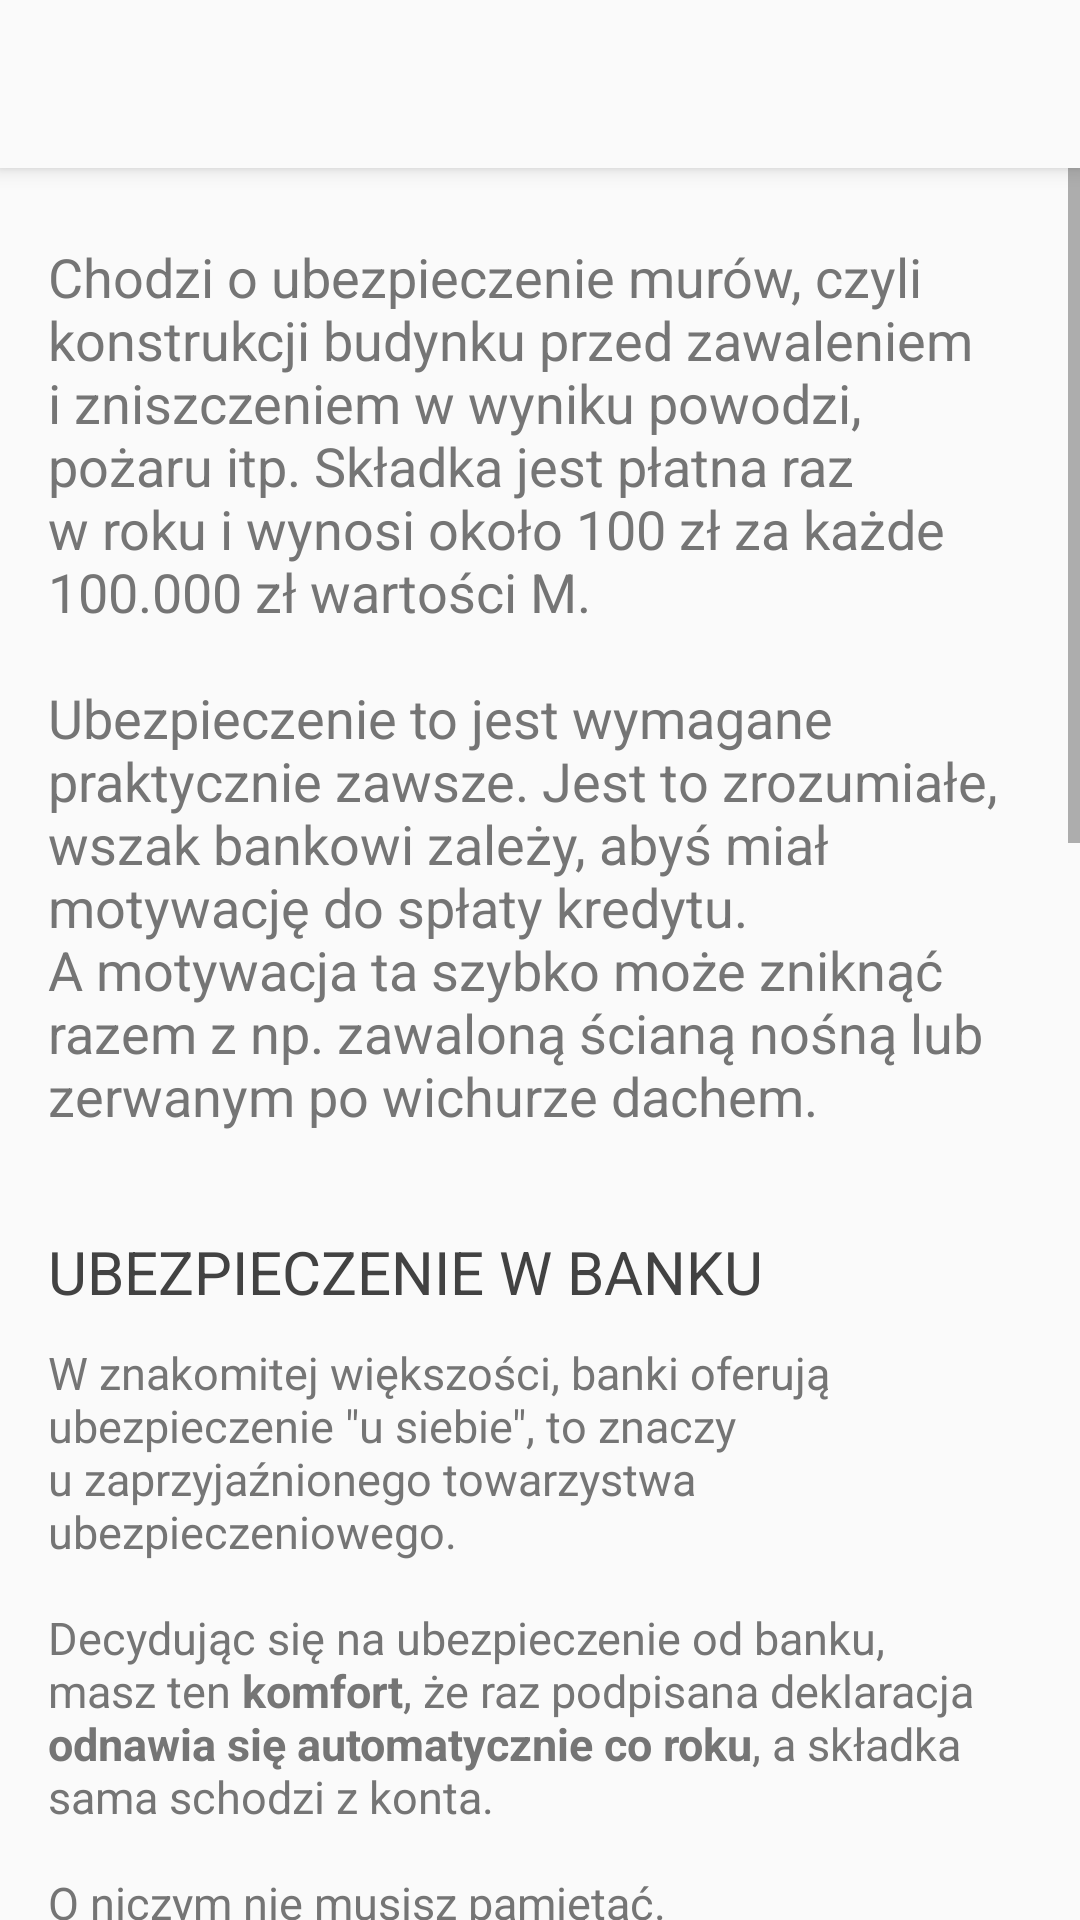

Android layout source for this screen:
<!-- AndroidManifest.xml: application theme AppTheme -->
<!-- res/layout/nowe_ubezpiecz.xml -->
<?xml version="1.0" encoding="utf-8"?>
<LinearLayout xmlns:android="http://schemas.android.com/apk/res/android"
    xmlns:app="http://schemas.android.com/apk/res-auto"
    android:id="@+id/activity_wtorny_przedwstepna"
    android:layout_width="match_parent"
    android:layout_height="wrap_content"
    android:orientation="vertical">

    <androidx.appcompat.widget.Toolbar
        android:id="@+id/toolbar"
        android:layout_width="match_parent"
        android:layout_height="?attr/actionBarSize"
        android:background="?attr/colorPrimary"
        android:elevation="4dp"
        app:popupTheme="@style/ThemeOverlay.AppCompat.Light">

    </androidx.appcompat.widget.Toolbar>

    <ScrollView

        android:layout_width="match_parent"
        android:layout_height="wrap_content">

    <LinearLayout
        android:layout_width="match_parent"
        android:layout_height="wrap_content"
        android:orientation="vertical"
        android:paddingBottom="@dimen/activity_vertical_margin"
        android:paddingLeft="@dimen/activity_horizontal_margin"
        android:paddingRight="@dimen/activity_horizontal_margin"
        android:paddingTop="@dimen/activity_vertical_margin">


        <TextView
            style="@style/wstep"
            android:text="@string/ubezpiecz_akapit1" />

        <TextView
            style="@style/podtytul"
            android:text="UBEZPIECZENIE W BANKU" />

        <TextView
            style="@style/akapit"
            android:text="@string/ubezpiecz_akapit3" />

        <TextView
            style="@style/podtytul"
            android:text="UBEZPIECZENIE POZA BANKIEM" />

        <TextView
            style="@style/akapit"
            android:text="@string/ubezpiecz_akapit2" />

        <TextView
            style="@style/podtytul"
            android:text="CESJA" />

        <TextView
            style="@style/akapit"
            android:text="@string/ubezpiecz_akapit4" />


    </LinearLayout>

</ScrollView>

</LinearLayout>
<!-- resources referenced by this layout -->
<resources>
  <dimen name="activity_horizontal_margin">16dp</dimen>
  <dimen name="activity_vertical_margin">8dp</dimen>
  <string name="ubezpiecz_akapit1">
          Chodzi o ubezpieczenie murów, czyli konstrukcji budynku przed zawaleniem i zniszczeniem w wyniku powodzi, pożaru itp.
          Składka jest płatna raz w roku i wynosi około 100 zł za każde 100.000 zł wartości M.
          \n\nUbezpieczenie to jest wymagane praktycznie zawsze.
          Jest to zrozumiałe, wszak bankowi zależy, abyś miał motywację do spłaty kredytu.
          A motywacja ta szybko może zniknąć razem z np. zawaloną ścianą nośną lub zerwanym po wichurze dachem.
           </string>
  <string name="ubezpiecz_akapit2">Należy jednak wiedzieć, że ubezpieczenia różnią się między sobą i warto przeczytać <b>OWU - Ogólne Warunki Ubezpieczeniowe</b>, aby w przyszłości nie być zaskoczonym.
          \n\nJeśli z jakichś powodów nie odpowiada Ci ubezpieczenie oferowane przez bank, i jeśli nie jest to wymóg do skorzystania z konkretnej promocji, to śmiało możesz skorzystać <b>z dowolnego</b> ubezpieczenia, jakie znajdziesz na rynku.
          \n\nMasz w tym <b>pełną swobodę.</b>
          \n\nWiąże się to jednak z pewną <b>niewygodą.</b>
          \n\nMianowicie <b>co roku</b> będziesz musiał przychodzić do banku i przedstawiać nową, oryginalną, podpisaną polisę ubezpieczeniową wraz z potwierdzeniem zapłaty składki.
          \n\nW przeciwnym wypadku <b>narazisz się</b> na płatne monity, kary lub w najgorszym wypadku - wypowiedzenie umowy kredytowej z żądaniem natychmiastowej spłaty.</string>
  <string name="ubezpiecz_akapit3">W znakomitej większości, banki oferują ubezpieczenie \"u siebie\", to znaczy u zaprzyjaźnionego towarzystwa ubezpieczeniowego.
          \n\nDecydując się na ubezpieczenie od banku, masz ten <b>komfort</b>, że raz podpisana deklaracja <b>odnawia się automatycznie co roku</b>, a składka sama schodzi z konta.
          \n\nO niczym nie musisz pamiętać.
          \n\nW praktyce, różnice w cenie składki są tak niewielkie, że znakomita większość Klientów decyduje się na ubezpieczenie \"w banku\".</string>
  <string name="ubezpiecz_akapit4">Razem z umową ubezpieczenia, należy podpisać też przeniesienie praw z polisy na bank.
          \n\nTak zwaną cesję.
          \n\nTo znaczy, że w razie nieszczęścia, pieniądze z polisy znajdą się w rękach banku i to on postara się w miarę możliwości naprawić szkody.
          \n\nGdyby nie było co naprawiać po Twoim M, z pieniędzy z polisy bank <b>spłaci kredyt</b>, a jeśli coś zostanie, odda Tobie.</string>
  <style name="akapit">
          <item name="android:textSize">15sp</item>
          <item name="android:textColor">#757575</item>
          <item name="android:layout_width">match_parent</item>
          <item name="android:layout_height">wrap_content</item>
          <item name="android:layout_marginBottom">35dp</item>
      </style>
  <style name="wstep">
          <item name="android:layout_marginTop">16dp</item>
          <item name="android:textColor">#757575</item>
          <item name="android:layout_width">match_parent</item>
          <item name="android:layout_height">wrap_content</item>
          <item name="android:textSize">18sp</item>
          <item name="android:layout_marginBottom">28dp</item>
      </style>
  <style name="AppTheme" parent="Theme.AppCompat.Light">
          <item name="windowNoTitle">true</item>
          <item name="windowActionBar">false</item>
  
          
          <item name="colorPrimary">@color/colorPrimary</item>
          <item name="colorPrimaryDark">@color/colorPrimaryDark</item>
          <item name="colorAccent">@color/colorAccent</item>
  
  
      </style>
  <color name="colorPrimary">#FAFAFA  </color> //#FAFAFA
  <color name="colorPrimaryDark">#BDBDBD  </color>
  <color name="colorAccent">#ff8f00</color>
</resources>
